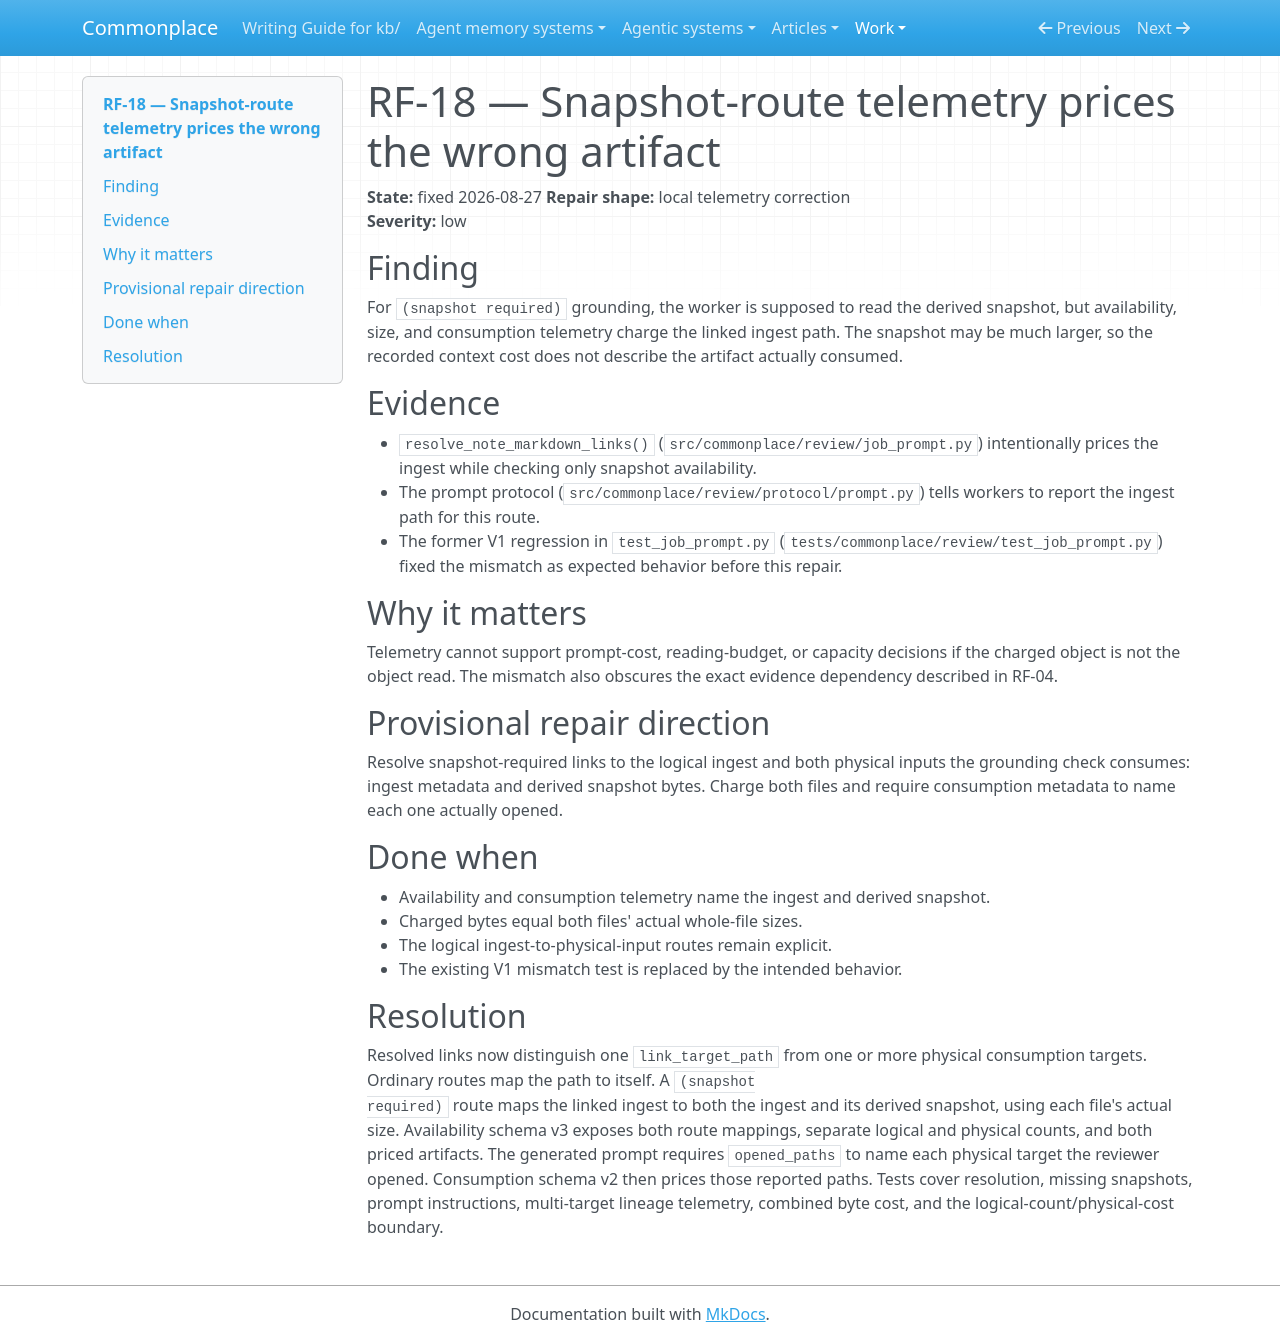

repository: zby/commonplace · page: work/review-evidence-and-disposition-hardening/rf-18-snapshot-route-telemetry-prices-the-wrong-artifact/index.html · generator: mkdocs

# RF-18 — Snapshot-route telemetry prices the wrong artifact

**State:** fixed 2026-08-27
**Repair shape:** local telemetry correction  
**Severity:** low

## Finding

For `(snapshot required)` grounding, the worker is supposed to read the derived
snapshot, but availability, size, and consumption telemetry charge the linked
ingest path. The snapshot may be much larger, so the recorded context cost does
not describe the artifact actually consumed.

## Evidence

- `resolve_note_markdown_links()` (`src/commonplace/review/job_prompt.py`)
  intentionally prices the ingest while checking only snapshot availability.
- The prompt protocol (`src/commonplace/review/protocol/prompt.py`) tells
  workers to report the ingest path for this route.
- The former V1 regression in `test_job_prompt.py` (`tests/commonplace/review/test_job_prompt.py`)
  fixed the mismatch as expected behavior before this repair.

## Why it matters

Telemetry cannot support prompt-cost, reading-budget, or capacity decisions if
the charged object is not the object read. The mismatch also obscures the exact
evidence dependency described in RF-04.

## Provisional repair direction

Resolve snapshot-required links to the logical ingest and both physical inputs
the grounding check consumes: ingest metadata and derived snapshot bytes. Charge
both files and require consumption metadata to name each one actually opened.

## Done when

- Availability and consumption telemetry name the ingest and derived snapshot.
- Charged bytes equal both files' actual whole-file sizes.
- The logical ingest-to-physical-input routes remain explicit.
- The existing V1 mismatch test is replaced by the intended behavior.

## Resolution

Resolved links now distinguish one `link_target_path` from one or more physical
consumption targets. Ordinary routes map the path to itself. A `(snapshot
required)` route maps the linked ingest to both the ingest and its derived
snapshot, using each file's actual size. Availability schema v3 exposes both
route mappings, separate logical and physical counts, and both priced artifacts.
The generated prompt requires `opened_paths` to name each physical target the
reviewer opened. Consumption schema v2 then prices those reported paths. Tests
cover resolution, missing snapshots, prompt instructions, multi-target lineage
telemetry, combined byte cost, and the logical-count/physical-cost boundary.
